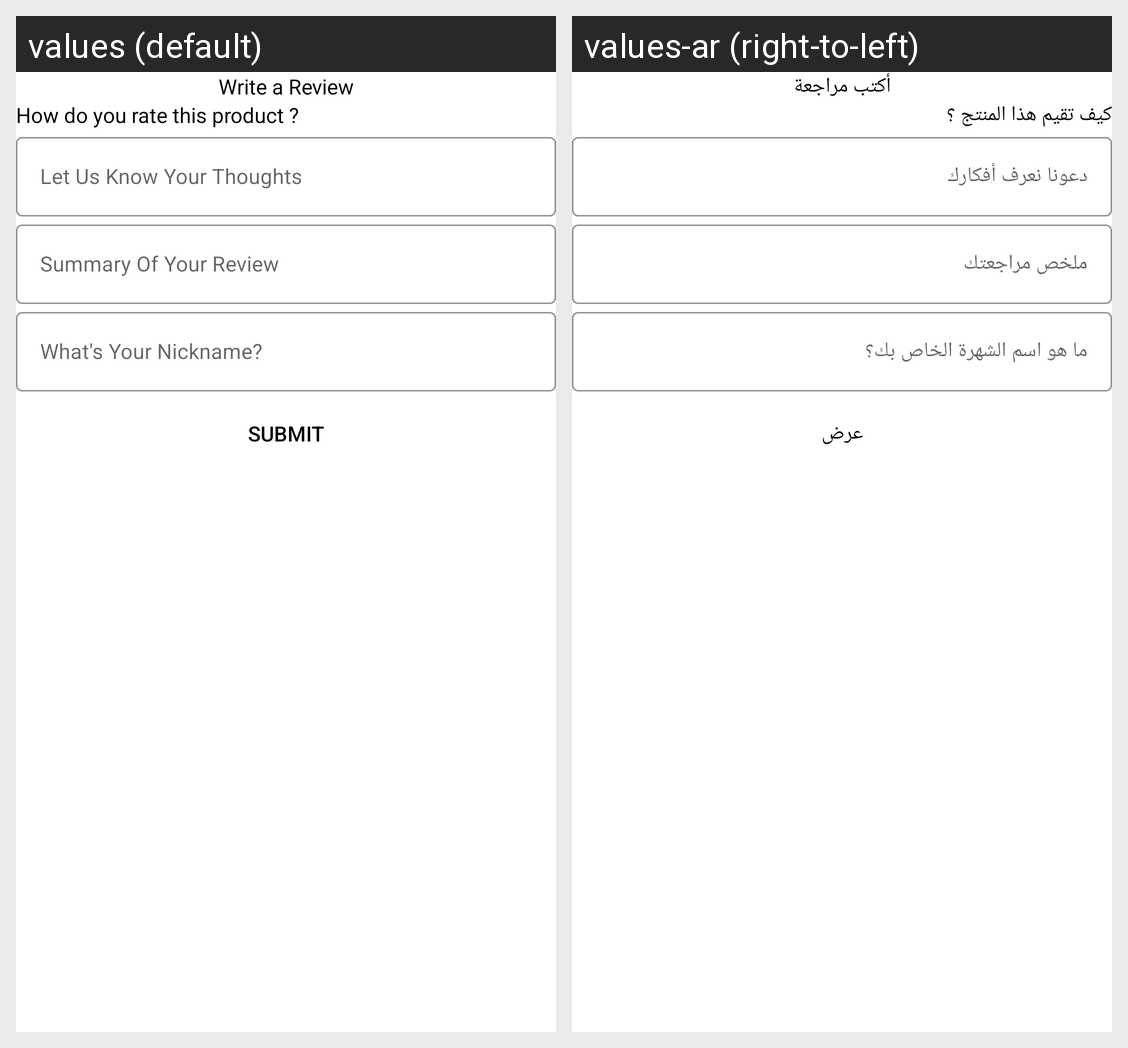

Locale-by-locale string values for the Android screen shown in this grid:
Android screen res/layout/magenative_addreview.xml rendered under 2 locales, left to right: values (default), values-ar (right-to-left). Device: Nexus 5 (rendered at 1080×1920; each locale shown at half size, 540×960, under a caption strip naming it); theme AppTheme.
Strings drawn on this screen, with the default value and each locale's value (text and hints the layout hard-codes, and strings that could not be matched under every locale, appear in the picture but are not listed):

Write_a_Review
  values: Write a Review
  values-ar: أكتب مراجعة

howdoyourate
  values: How do you rate this product ?
  values-ar: كيف تقيم هذا المنتج ؟

letusknow
  values: Let Us Know Your Thoughts
  values-ar: دعونا نعرف أفكارك

summaryofreview
  values: Summary Of Your Review
  values-ar: ملخص مراجعتك

nickname
  values: What's Your Nickname?
  values-ar: ما هو اسم الشهرة الخاص بك؟

submit
  values: Submit
  values-ar: عرض
